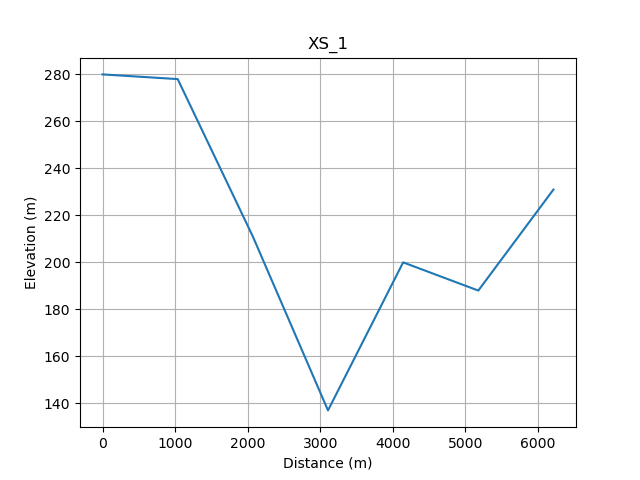

The file beside this chart, header and first rows:
, h_distance, Elevation
0, 0.0, 280
1, 1035, 278
2, 2071, 211
3, 3106, 137
4, 4142, 200
5, 5177, 188
6, 6213, 231
